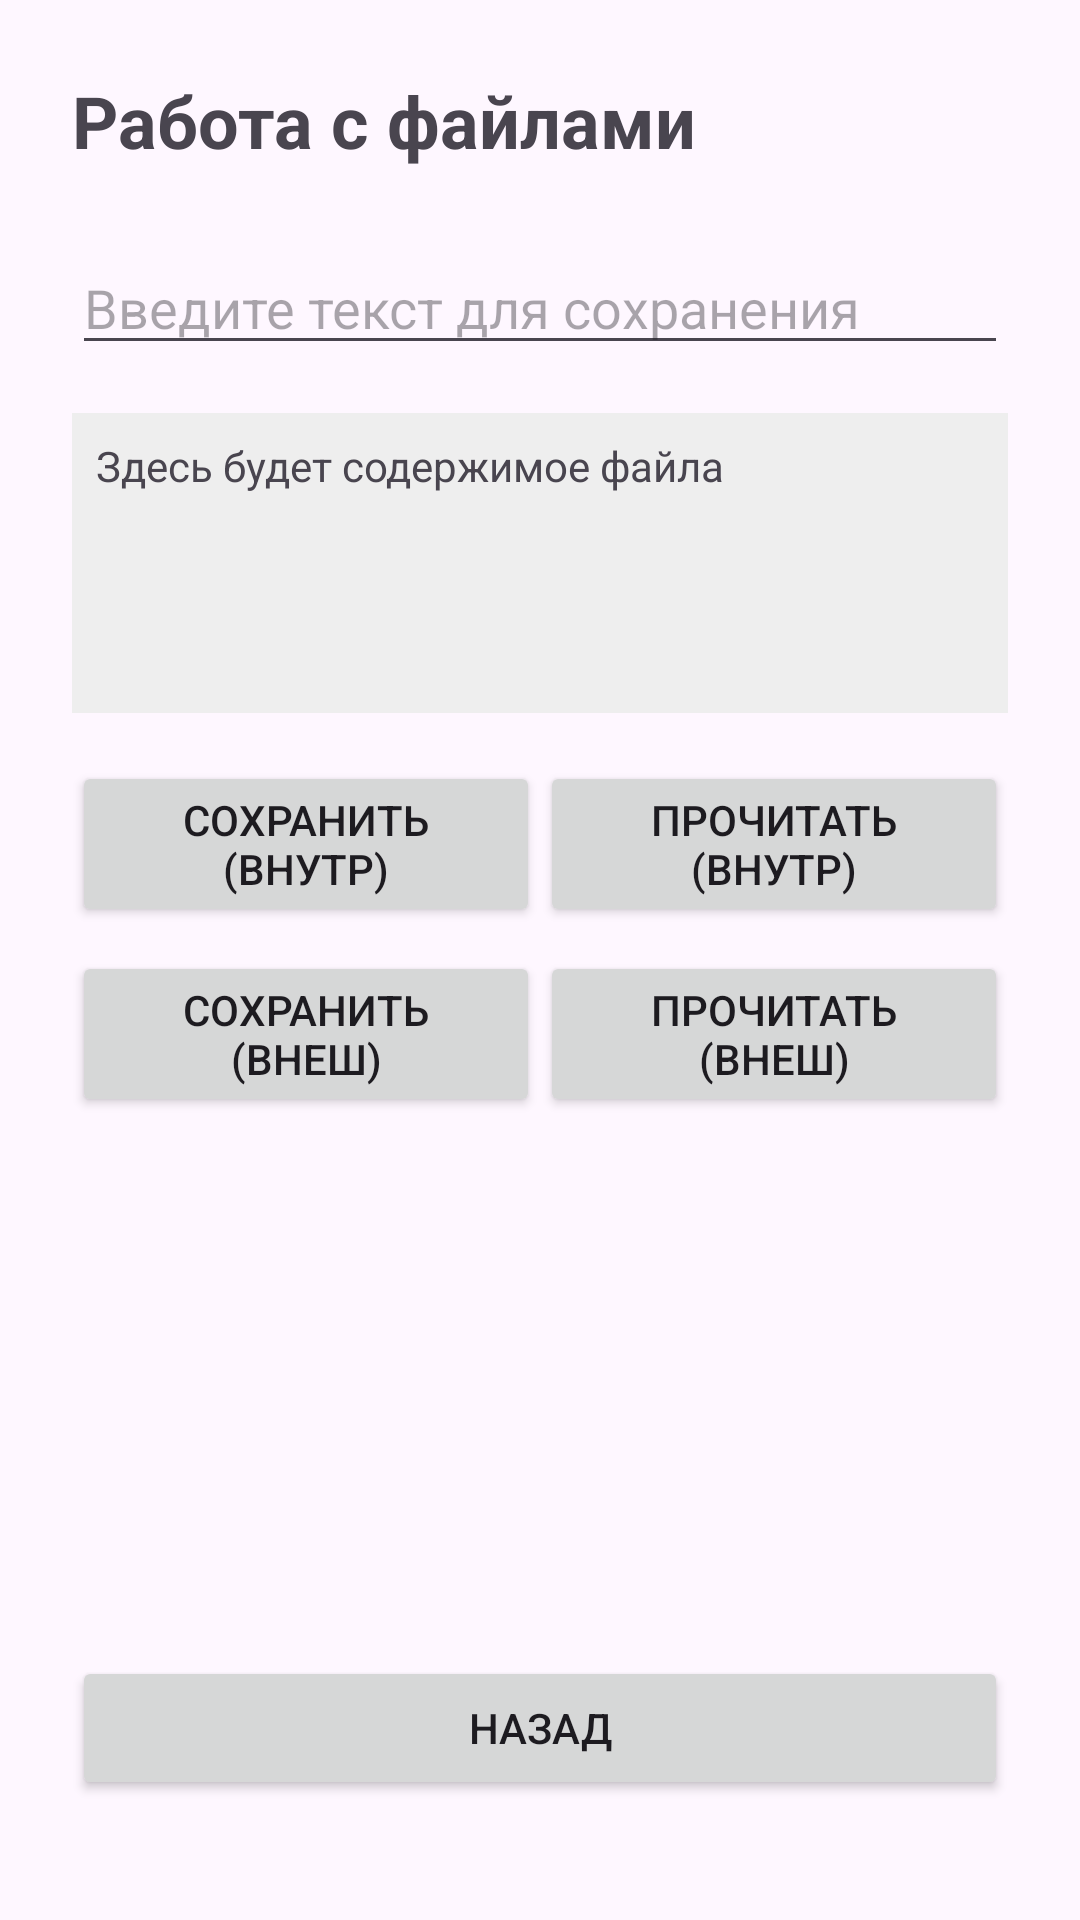

The Android layout XML behind this screen, and the referenced resources:
<!-- AndroidManifest.xml: application theme Theme.Labs -->
<!-- res/layout/activity_file_work.xml -->
<?xml version="1.0" encoding="utf-8"?>
<androidx.constraintlayout.widget.ConstraintLayout xmlns:android="http://schemas.android.com/apk/res/android"
    xmlns:app="http://schemas.android.com/apk/res-auto"
    android:layout_width="match_parent"
    android:layout_height="match_parent"
    android:padding="24dp">

    <TextView
        android:id="@+id/tvFileTitle"
        android:layout_width="wrap_content"
        android:layout_height="wrap_content"
        android:text="Работа с файлами"
        android:textSize="24sp"
        android:textStyle="bold"
        app:layout_constraintTop_toTopOf="parent"
        app:layout_constraintStart_toStartOf="parent" />

    <EditText
        android:id="@+id/etFileData"
        android:layout_width="match_parent"
        android:layout_height="wrap_content"
        android:layout_marginTop="24dp"
        android:hint="Введите текст для сохранения"
        app:layout_constraintTop_toBottomOf="@id/tvFileTitle" />

    <TextView
        android:id="@+id/tvFileContent"
        android:layout_width="match_parent"
        android:layout_height="wrap_content"
        android:layout_marginTop="16dp"
        android:padding="8dp"
        android:background="#EEEEEE"
        android:minHeight="100dp"
        android:text="Здесь будет содержимое файла"
        app:layout_constraintTop_toBottomOf="@id/etFileData" />

    <Button
        android:id="@+id/btnSaveInternal"
        android:layout_width="0dp"
        android:layout_height="wrap_content"
        android:layout_marginTop="16dp"
        android:text="Сохранить (Внутр)"
        app:layout_constraintEnd_toStartOf="@+id/btnReadInternal"
        app:layout_constraintStart_toStartOf="parent"
        app:layout_constraintTop_toBottomOf="@id/tvFileContent" />

    <Button
        android:id="@+id/btnReadInternal"
        android:layout_width="0dp"
        android:layout_height="wrap_content"
        android:text="Прочитать (Внутр)"
        app:layout_constraintBaseline_toBaselineOf="@+id/btnSaveInternal"
        app:layout_constraintEnd_toEndOf="parent"
        app:layout_constraintStart_toEndOf="@+id/btnSaveInternal" />

    <Button
        android:id="@+id/btnSaveExternal"
        android:layout_width="0dp"
        android:layout_height="wrap_content"
        android:layout_marginTop="8dp"
        android:text="Сохранить (Внеш)"
        app:layout_constraintEnd_toStartOf="@+id/btnReadExternal"
        app:layout_constraintStart_toStartOf="parent"
        app:layout_constraintTop_toBottomOf="@id/btnSaveInternal" />

    <Button
        android:id="@+id/btnReadExternal"
        android:layout_width="0dp"
        android:layout_height="wrap_content"
        android:text="Прочитать (Внеш)"
        app:layout_constraintBaseline_toBaselineOf="@+id/btnSaveExternal"
        app:layout_constraintEnd_toEndOf="parent"
        app:layout_constraintStart_toEndOf="@+id/btnSaveExternal" />

    <Button
        android:id="@+id/btnBackFromFile"
        android:layout_width="match_parent"
        android:layout_height="wrap_content"
        android:layout_marginBottom="16dp"
        android:text="Назад"
        app:layout_constraintBottom_toBottomOf="parent" />

</androidx.constraintlayout.widget.ConstraintLayout>
<!-- resources referenced by this layout -->
<resources>
  <style name="Theme.Labs" parent="Theme.Material3.DayNight.NoActionBar">
          
          <item name="colorPrimary">@color/purple_500</item>
          <item name="colorOnPrimary">@color/white</item>
      </style>
  <color name="purple_500">#FF6200EE</color>
  <color name="white">#FFFFFFFF</color>
</resources>
